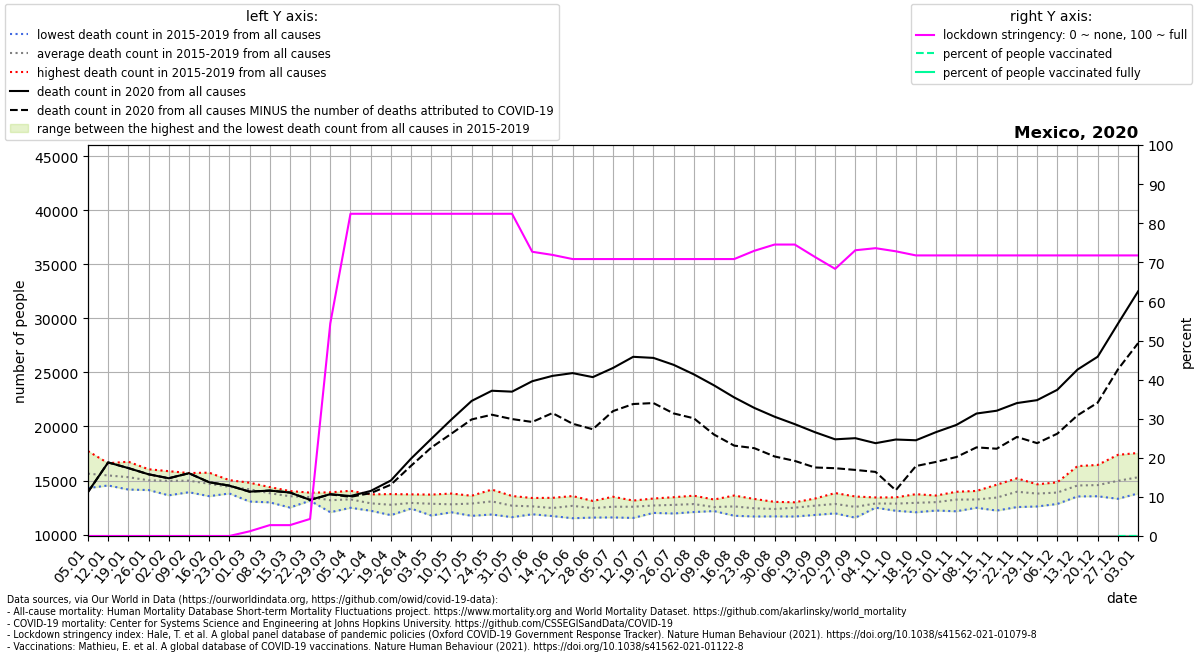

The data file committed next to this chart (first rows):
location, date, time, time_unit, deaths_2010_all_ages, deaths_2011_all_ages, deaths_2012_all_ages, deaths_2013_all_ages, deaths_2014_all_ages, deaths_2015_all_ages, deaths_2016_all_ages, deaths_2017_all_ages, deaths_2018_all_ages, deaths_2019_all_ages, deaths_2020_all_ages, deaths_2021_all_ages, new_deaths, stringency_index, people_vaccinated, people_fully_vaccinated, population, people_vaccinated_percent, people_fully_vaccinated_percent, deaths_min
Mexico, 2020-01-05, 1, weekly, , , , , , 15101, 14299, 14312, 16721, 17723, 13930, 36103, 0.0, 0.0, , , 128932753, , , 14299
Mexico, 2020-01-12, 2, weekly, , , , , , 15449, 14540, 14583, 16170, 16602, 16671, 43190, 0.0, 0.0, , , 128932753, , , 14540
Mexico, 2020-01-19, 3, weekly, , , , , , 14820, 14557, 14163, 16738, 16252, 16149, 44393, 0.0, 0.0, , , 128932753, , , 14163
Mexico, 2020-01-26, 4, weekly, , , , , , 14172, 14902, 14118, 16041, 15864, 15575, 36386, 0.0, 0.0, , , 128932753, , , 14118
Mexico, 2020-02-02, 5, weekly, , , , , , 13628, 15160, 14444, 15770, 15862, 15208, 31579, 0.0, 0.0, , , 128932753, , , 13628
Mexico, 2020-02-09, 6, weekly, , , , , , 13914, 15691, 14330, 15306, 15689, 15673, 26571, 0.0, 0.0, , , 128932753, , , 13914
Mexico, 2020-02-16, 7, weekly, , , , , , 13550, 15725, 14165, 14588, 15445, 14840, 24937, 0.0, 0.0, , , 128932753, , , 13550
Mexico, 2020-02-23, 8, weekly, , , , , , 13799, 15034, 14278, 14199, 14755, 14527, 23730, 0.0, 0.0, , , 128932753, , , 13799
Mexico, 2020-03-01, 9, weekly, , , , , , 13054, 14797, 14456, 14001, 14639, 13968, 20044, 0.0, 1.191, , , 128932753, , , 13054
Mexico, 2020-03-08, 10, weekly, , , , , , 12979, 14351, 13844, 13552, 14391, 14067, 19337, 0.0, 2.78, , , 128932753, , , 12979
Mexico, 2020-03-15, 11, weekly, , , , , , 12498, 14025, 13948, 13497, 13749, 13887, 18077, 0.0, 2.78, , , 128932753, , , 12498
Mexico, 2020-03-22, 12, weekly, , , , , , 13133, 13418, 13878, 13254, 13660, 13208, 17258, 3.0, 4.366, , , 128932753, , , 13133
Mexico, 2020-03-29, 13, weekly, , , , , , 12066, 13411, 13307, 13191, 13903, 13734, 16442, 17.0, 54.37, , , 128932753, , , 12066
Mexico, 2020-04-05, 14, weekly, , , , , , 12477, 12710, 13470, 13577, 14049, 13565, 16718, 74.0, 82.41, , , 128932753, , , 12477
Mexico, 2020-04-12, 15, weekly, , , , , , 12202, 12422, 13210, 12888, 13718, 14032, 16407, 202.0, 82.41, , , 128932753, , , 12202
Mexico, 2020-04-19, 16, weekly, , , , , , 11796, 11939, 13212, 13080, 13743, 14999, 15402, 390.0, 82.41, , , 128932753, , , 11796
Mexico, 2020-04-26, 17, weekly, , , , , , 12403, 12481, 13363, 12657, 13718, 17026, 14643, 665.0, 82.41, , , 128932753, , , 12403
Mexico, 2020-05-03, 18, weekly, , , , , , 11763, 12723, 13016, 13040, 13698, 18848, 13952, 803.0, 82.41, , , 128932753, , , 11763
Mexico, 2020-05-10, 19, weekly, , , , , , 12059, 12478, 12868, 12784, 13792, 20647, 13246, 1311, 82.41, , , 128932753, , , 12059
Mexico, 2020-05-17, 20, weekly, , , , , , 11732, 12483, 13361, 13172, 13590, 22362, 12730, 1712, 82.41, , , 128932753, , , 11732
Mexico, 2020-05-24, 21, weekly, , , , , , 11856, 13019, 13165, 13125, 14160, 23303, , 2217, 82.41, , , 128932753, , , 11856
Mexico, 2020-05-31, 22, weekly, , , , , , 11608, 12222, 12510, 13567, 13438, 23219, , 2536, 82.41, , , 128932753, , , 11608
Mexico, 2020-06-07, 23, weekly, , , , , , 11876, 12011, 12753, 13025, 13382, 24185, , 3769, 72.69, , , 128932753, , , 11876
Mexico, 2020-06-14, 24, weekly, , , , , , 11709, 11994, 12724, 12451, 13398, 24678, , 3442, 71.89, , , 128932753, , , 11709
Mexico, 2020-06-21, 25, weekly, , , , , , 11510, 12117, 13154, 12932, 13562, 24935, , 4684, 70.83, , , 128932753, , , 11510
Mexico, 2020-06-28, 26, weekly, , , , , , 11571, 12203, 12736, 12610, 13111, 24563, , 4823, 70.83, , , 128932753, , , 11571
Mexico, 2020-07-05, 27, weekly, , , , , , 11583, 12439, 12502, 12845, 13496, 25411, , 3991, 70.83, , , 128932753, , , 11583
Mexico, 2020-07-12, 28, weekly, , , , , , 11538, 12241, 12822, 13114, 13146, 26442, , 4367, 70.83, , , 128932753, , , 11538
Mexico, 2020-07-19, 29, weekly, , , , , , 12003, 12316, 12512, 13334, 13276, 26342, , 4178, 70.83, , , 128932753, , , 12003
Mexico, 2020-07-26, 30, weekly, , , , , , 11947, 12141, 12923, 13455, 13256, 25702, , 4496, 70.83, , , 128932753, , , 11947
Mexico, 2020-08-02, 31, weekly, , , , , , 12083, 12456, 12967, 12997, 13596, 24822, , 4066, 70.83, , , 128932753, , , 12083
Mexico, 2020-08-09, 32, weekly, , , , , , 12237, 12173, 12464, 12602, 13242, 23804, , 4552, 70.83, , , 128932753, , , 12173
Mexico, 2020-08-16, 33, weekly, , , , , , 11739, 12261, 12638, 12767, 13610, 22686, , 4459, 70.83, , , 128932753, , , 11739
Mexico, 2020-08-23, 34, weekly, , , , , , 11670, 12245, 12432, 12503, 13293, 21712, , 3723, 72.95, , , 128932753, , , 11670
Mexico, 2020-08-30, 35, weekly, , , , , , 11680, 12137, 12172, 12811, 13023, 20902, , 3678, 74.54, , , 128932753, , , 11680
Mexico, 2020-09-06, 36, weekly, , , , , , 11668, 12285, 12933, 12556, 12986, 20213, , 3400, 74.54, , , 128932753, , , 11668
Mexico, 2020-09-13, 37, weekly, , , , , , 11814, 12491, 13333, 12780, 12943, 19468, , 3263, 71.36, , , 128932753, , , 11814
Mexico, 2020-09-20, 38, weekly, , , , , , 11957, 12203, 13164, 12994, 13838, 18809, , 2672, 68.32, , , 128932753, , , 11957
Mexico, 2020-09-27, 39, weekly, , , , , , 11560, 12300, 12604, 12807, 13521, 18915, , 2937, 73.08, , , 128932753, , , 11560
Mexico, 2020-10-04, 40, weekly, , , , , , 12484, 12500, 13026, 12931, 13433, 18453, , 2658, 73.61, , , 128932753, , , 12484
Mexico, 2020-10-11, 41, weekly, , , , , , 12397, 12201, 13031, 13232, 13438, 18791, , 4693, 72.82, , , 128932753, , , 12201
Mexico, 2020-10-18, 42, weekly, , , , , , 12063, 12365, 13390, 13115, 13736, 18723, , 2386, 71.76, , , 128932753, , , 12063
Mexico, 2020-10-25, 43, weekly, , , , , , 12221, 12506, 13216, 13435, 13611, 19479, , 2757, 71.76, , , 128932753, , , 12221
Mexico, 2020-11-01, 44, weekly, , , , , , 12153, 12735, 13538, 13772, 13959, 20140, , 2971, 71.76, , , 128932753, , , 12153
Mexico, 2020-11-08, 45, weekly, , , , , , 12543, 12478, 13258, 13897, 14035, 21196, , 3132, 71.76, , , 128932753, , , 12478
Mexico, 2020-11-15, 46, weekly, , , , , , 12217, 12837, 13197, 14612, 14238, 21455, , 3515, 71.76, , , 128932753, , , 12217
Mexico, 2020-11-22, 47, weekly, , , , , , 12542, 13616, 13584, 15202, 14855, 22163, , 3134, 71.76, , , 128932753, , , 12542
Mexico, 2020-11-29, 48, weekly, , , , , , 12597, 13678, 14233, 14647, 13793, 22434, , 3979, 71.76, , , 128932753, , , 12597
Mexico, 2020-12-06, 49, weekly, , , , , , 12830, 13396, 14470, 14833, 13894, 23391, , 4062, 71.76, , , 128932753, , , 12830
Mexico, 2020-12-13, 50, weekly, , , , , , 13526, 13697, 16334, 15216, 13926, 25261, , 4236, 71.76, , , 128932753, , , 13526
Mexico, 2020-12-20, 51, weekly, , , , , , 13542, 13784, 15557, 16440, 13545, 26451, , 4249, 71.76, , , 128932753, , , 13542
Mexico, 2020-12-27, 52, weekly, , , , , , 14351, 14313, 15492, 17373, 13307, 29497, , 4224, 71.76, 3899, , 128932753, 0.003024, , 13307
Mexico, 2021-01-03, 53, weekly, , , , , , , , , , , 32491, , 4787, 71.76, 21871, , 128932753, 0.01696, , 13803
